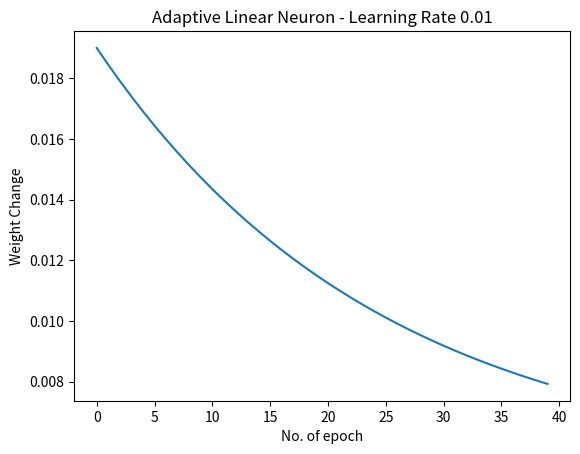

Recreate this plot in Python.
import numpy as np
from matplotlib import pyplot as plt

# OR Gate 
# possible combinations
features = np.array(
    [
        [-1, -1],
        [-1, 1],
        [1, -1],
        [1, 1]
    ])
# target output
target = np.array([-1, 1, 1, 1])

# initialise weights, bias , learning rate, epoch
weight = [-0.2, 0.3] # w1 w2
bias = 1 # b
alpha = 0.01 # alpha
epoch = 1000

weight_tolerance = 0.008 # If weight change is less than this, algorithm terminates.
weight_change = []

def display(num):
    print(f'----------Epoch : {num} ------------------------')
    print(f'Weight [w1, w1] : {weight}')
    print(f'Bias : {bias}')

print("Initialized values")
display(0)

for i in range(epoch):
    
    training_set_weight_change = []
    # for each of the possible input given in the features
    for j in range(features.shape[0]):
  
        # actual output to be obtained
        actual = target[j]
  
        # the value of two features as given in the features array
        x1 = features[j][0]
        x2 = features[j][1]
  
        # Yin
        yin = (x1 * weight[0]) + (x2 * weight[1]) + bias
        
        # ( t - Yin)
        error = actual - yin
        
        delW1 = x1 * alpha * error
        delW2 = x2 * alpha * error
        deltaW = max(delW1, delW2)
        training_set_weight_change.append(deltaW)
        
  
        # update weights
        weight[0] += delW1
        weight[1] += delW2
        

        # update bias       
        bias += alpha * error
        
    epoch_delW = max(training_set_weight_change)
    weight_change.append(epoch_delW)
    display(i+1)
    
    if epoch_delW < weight_tolerance:
        break

print(f'Minimum weight change : {min(weight_change)}')

plt.plot(weight_change)
plt.xlabel('No. of epoch')
plt.ylabel('Weight Change')
plt.title('Adaptive Linear Neuron - Learning Rate ' + str(alpha))
plt.show()

# Prediction OR Gate
for j in range(features.shape[0]):
    x1 = features[j][0]
    x2 = features[j][1]
    
    unit = (x1 * weight[0]) + (x2 * weight[1]) + bias
    print(x1, ' ' , x2, ' ', unit>0)
